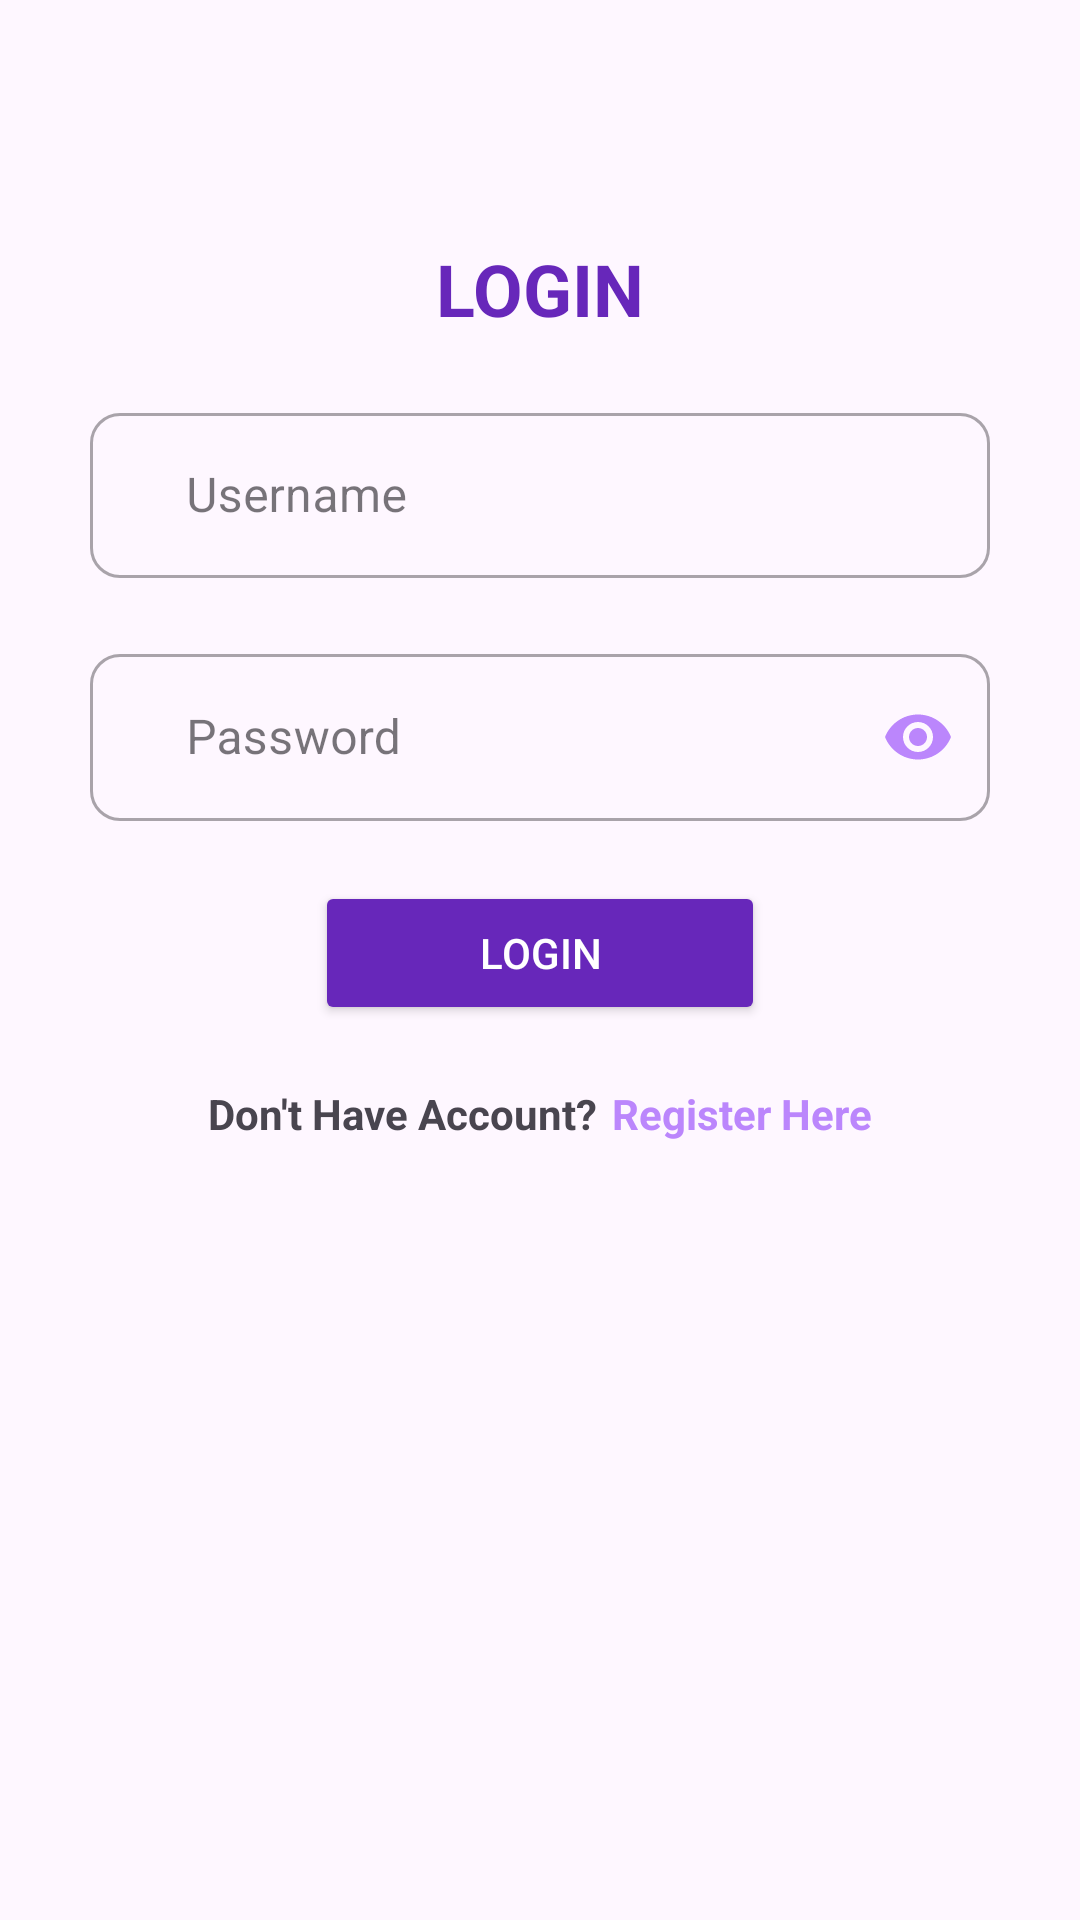

This screen was rendered from an Android layout file. Write that file and the resources it references.
<!-- AndroidManifest.xml: application theme Theme.ApkKeuangan -->
<!-- res/layout/activity_login.xml -->
<?xml version="1.0" encoding="utf-8"?>
<LinearLayout xmlns:android="http://schemas.android.com/apk/res/android"
    xmlns:app="http://schemas.android.com/apk/res-auto"
    xmlns:tools="http://schemas.android.com/tools"
    android:layout_width="match_parent"
    android:layout_height="match_parent"
    android:orientation="vertical"
    android:padding="10dp"
    tools:context=".ui.LoginActivity">

    <ScrollView
        android:layout_width="match_parent"
        android:layout_height="match_parent"
        android:fillViewport="true">

        <LinearLayout
            android:layout_width="match_parent"
            android:layout_height="wrap_content"
            android:orientation="vertical"
            android:padding="20dp">

            <TextView
                android:layout_width="wrap_content"
                android:layout_height="wrap_content"
                android:layout_gravity="center_horizontal"
                android:layout_marginTop="50dp"
                android:layout_marginBottom="20dp"
                android:text="LOGIN"
                android:textColor="@color/purple_dark"
                android:textSize="24sp"
                android:textStyle="bold" />

            <com.google.android.material.textfield.TextInputLayout
                style="@style/Widget.MaterialComponents.TextInputLayout.OutlinedBox"
                android:layout_width="match_parent"
                android:layout_height="wrap_content"
                android:layout_gravity="center_vertical"
                android:layout_marginBottom="20dp"
                android:gravity="center_vertical"
                app:boxCornerRadiusBottomEnd="10dp"
                app:boxCornerRadiusBottomStart="10dp"
                app:boxCornerRadiusTopEnd="10dp"
                app:boxCornerRadiusTopStart="10dp"
                app:endIconMode="clear_text"
                app:endIconTint="@color/black">

                <EditText
                    android:id="@+id/etUsernameSignIn"
                    android:layout_width="match_parent"
                    android:layout_height="55dp"
                    android:hint="Username"
                    android:inputType="textEmailAddress"
                    android:paddingStart="32dp" />
            </com.google.android.material.textfield.TextInputLayout>

            <com.google.android.material.textfield.TextInputLayout
                style="@style/Widget.MaterialComponents.TextInputLayout.OutlinedBox"
                android:layout_width="match_parent"
                android:layout_height="wrap_content"
                android:gravity="center_vertical"
                app:boxCornerRadiusBottomEnd="10dp"
                app:boxCornerRadiusBottomStart="10dp"
                app:boxCornerRadiusTopEnd="10dp"
                app:boxCornerRadiusTopStart="10dp"
                app:passwordToggleEnabled="true"
                app:passwordToggleTint="@color/purple_200">

                <EditText
                    android:id="@+id/etPasswordSignIn"
                    android:layout_width="match_parent"
                    android:layout_height="wrap_content"
                    android:hint="Password"
                    android:inputType="textPassword"
                    android:paddingStart="32dp" />

            </com.google.android.material.textfield.TextInputLayout>

            <Button
                android:id="@+id/btnSignIn"
                android:layout_width="150dp"
                android:layout_height="wrap_content"
                android:layout_gravity="center_horizontal"
                android:layout_margin="20dp"
                android:backgroundTint="@color/purple_dark"
                android:textColor="@color/white"
                android:text="LOGIN" />




            <LinearLayout
                android:layout_width="wrap_content"
                android:layout_height="wrap_content"
                android:layout_gravity="center_horizontal"
                android:orientation="horizontal">

                <TextView
                    android:layout_width="wrap_content"
                    android:layout_height="wrap_content"
                    android:layout_gravity="center_horizontal"
                    android:clickable="true"
                    android:focusable="true"
                    android:text="Don't Have Account?"
                    android:textSize="14sp"
                    android:textStyle="bold" />

                <TextView
                    android:id="@+id/tvSignUp"
                    android:layout_width="wrap_content"
                    android:layout_height="wrap_content"
                    android:layout_gravity="center_horizontal"
                    android:layout_marginStart="5dp"
                    android:clickable="true"
                    android:focusable="true"
                    android:text="Register Here"
                    android:textColor="@color/purple_200"
                    android:textSize="14sp"
                    android:textStyle="bold" />

            </LinearLayout>

        </LinearLayout>

    </ScrollView>

</LinearLayout>
<!-- resources referenced by this layout -->
<resources>
  <color name="black">#FF000000</color>
  <color name="purple_200">#FFBB86FC</color>
  <color name="purple_dark">#6727BA</color>
  <color name="white">#FFFFFFFF</color>
  <style name="Theme.ApkKeuangan" parent="Base.Theme.ApkKeuangan" />
  <style name="Base.Theme.ApkKeuangan" parent="Theme.Material3.DayNight.NoActionBar">
          
          
      </style>
</resources>
